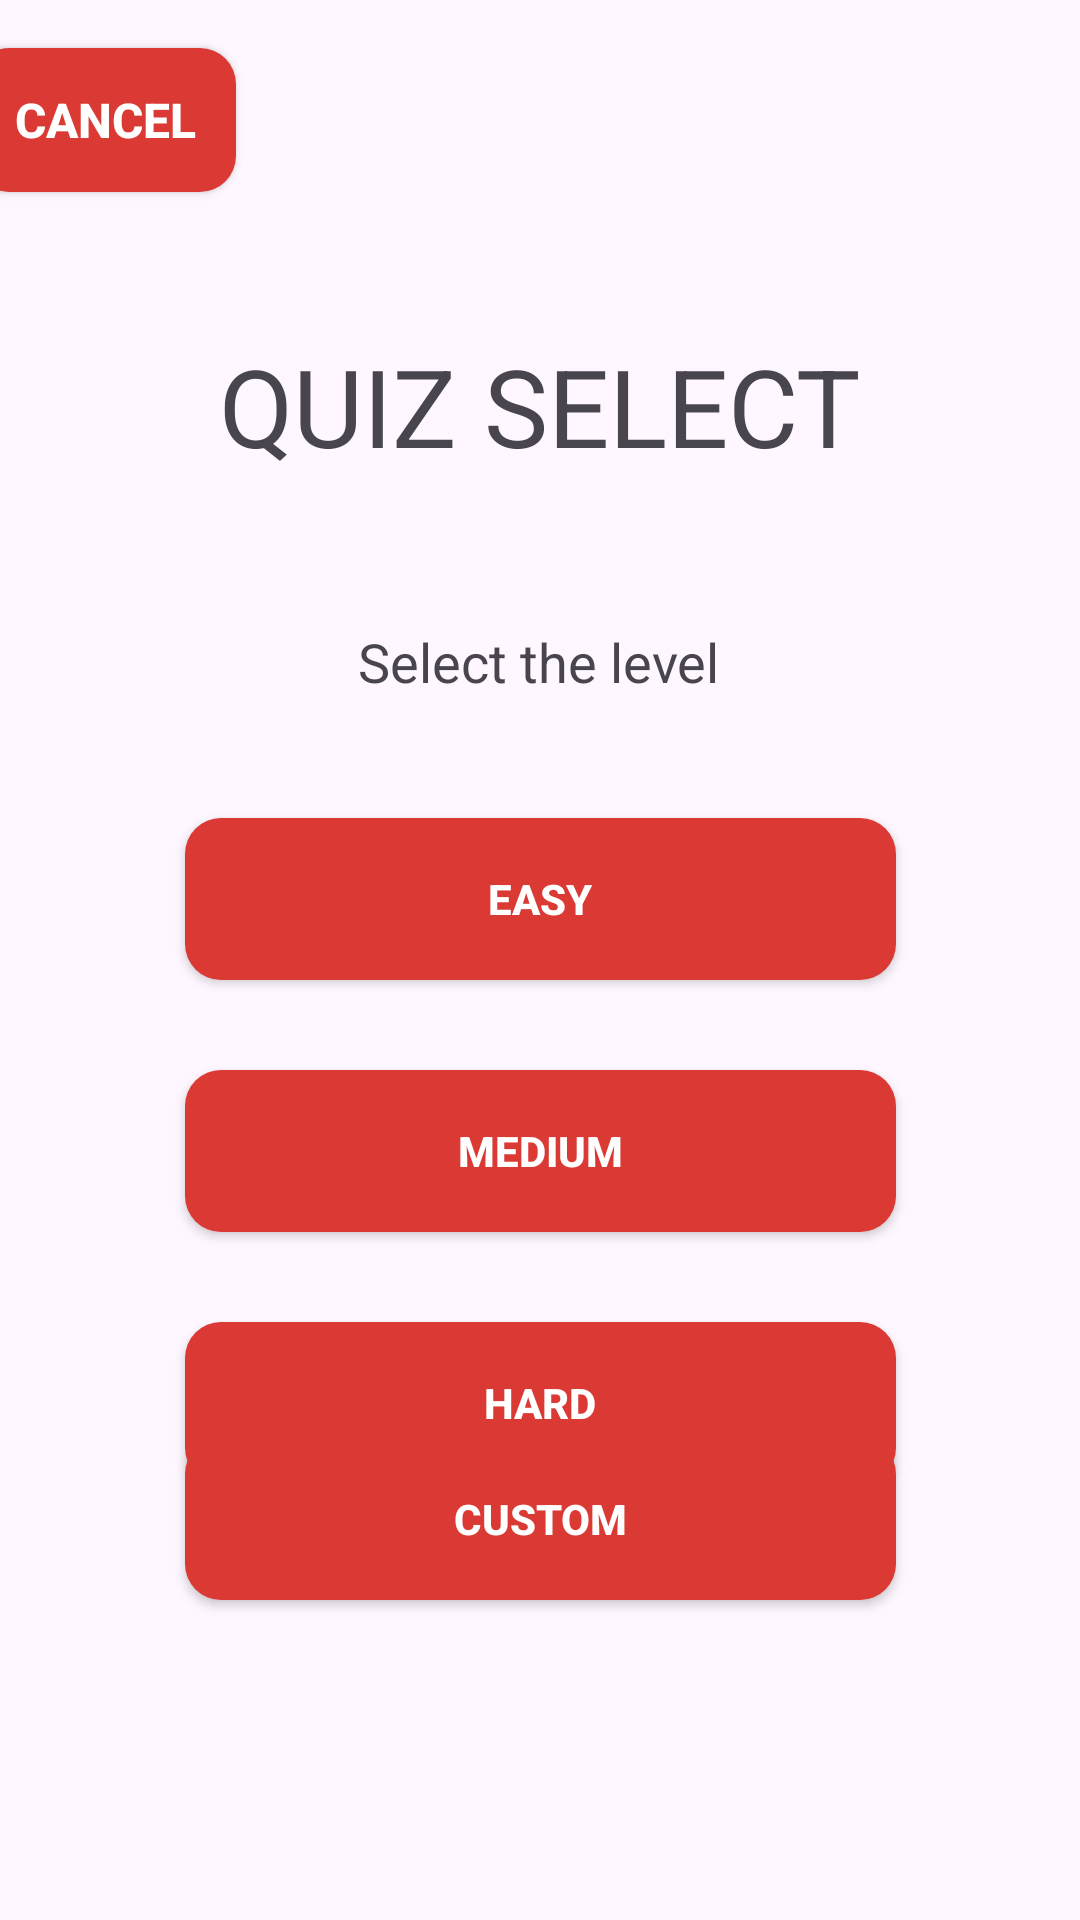

Layout XML and referenced resources for this Android screen:
<!-- AndroidManifest.xml: application theme Theme.MorningRecovery -->
<!-- res/layout/activity_quizlevelselect.xml -->
<?xml version="1.0" encoding="utf-8"?>
<androidx.constraintlayout.widget.ConstraintLayout xmlns:android="http://schemas.android.com/apk/res/android"
    xmlns:app="http://schemas.android.com/apk/res-auto"
    xmlns:tools="http://schemas.android.com/tools"

    android:layout_width="match_parent"
    android:layout_height="match_parent">

    <TextView
        android:id="@+id/quizSelectTitle"
        android:layout_width="wrap_content"
        android:layout_height="wrap_content"
        android:layout_gravity="center"
        android:layout_marginStart="179dp"
        android:layout_marginTop="111dp"
        android:layout_marginEnd="179dp"
        android:layout_marginBottom="41dp"
        android:text="QUIZ SELECT"
        android:textSize="36sp"
        app:layout_constraintBottom_toTopOf="@+id/textView3"
        app:layout_constraintEnd_toEndOf="parent"
        app:layout_constraintStart_toStartOf="parent"
        app:layout_constraintTop_toTopOf="parent" />

    <TextView
        android:id="@+id/textView3"
        android:layout_width="wrap_content"
        android:layout_height="wrap_content"
        android:layout_gravity="center"
        android:layout_marginStart="145dp"
        android:layout_marginTop="8dp"
        android:layout_marginEnd="146dp"
        android:layout_marginBottom="69dp"
        android:text="Select the level"
        android:textSize="18sp"
        app:layout_constraintBottom_toTopOf="@+id/easybutton"
        app:layout_constraintEnd_toEndOf="parent"
        app:layout_constraintStart_toStartOf="parent"
        app:layout_constraintTop_toBottomOf="@+id/quizSelectTitle" />

    <androidx.appcompat.widget.AppCompatButton
        android:id="@+id/easybutton"
        android:layout_width="237dp"
        android:layout_height="54dp"
        android:layout_marginStart="87dp"
        android:layout_marginTop="40dp"
        android:layout_marginEnd="87dp"
        android:layout_weight="1"
        android:background="@drawable/buttons"
        android:text="EASY"
        android:textColor="#fff"
        android:textStyle="bold"
        app:layout_constraintEnd_toEndOf="parent"
        app:layout_constraintStart_toStartOf="parent"
        app:layout_constraintTop_toBottomOf="@+id/textView3" />

    <androidx.appcompat.widget.AppCompatButton
        android:id="@+id/mediumbutton"
        android:layout_width="237dp"
        android:layout_height="54dp"
        android:layout_marginStart="87dp"
        android:layout_marginTop="30dp"
        android:layout_marginEnd="87dp"
        android:layout_weight="1"
        android:background="@drawable/buttons"
        android:text="MEDIUM"
        android:textColor="#fff"
        android:textStyle="bold"
        app:layout_constraintEnd_toEndOf="parent"
        app:layout_constraintStart_toStartOf="parent"
        app:layout_constraintTop_toBottomOf="@+id/easybutton" />

    <androidx.appcompat.widget.AppCompatButton
        android:id="@+id/hardbutton"
        android:layout_width="237dp"
        android:layout_height="54dp"
        android:layout_marginStart="87dp"
        android:layout_marginTop="30dp"
        android:layout_marginEnd="87dp"
        android:layout_weight="1"
        android:background="@drawable/buttons"
        android:text="HARD"
        android:textColor="#fff"
        android:textStyle="bold"
        app:layout_constraintEnd_toEndOf="parent"
        app:layout_constraintStart_toStartOf="parent"
        app:layout_constraintTop_toBottomOf="@+id/mediumbutton" />

    <androidx.appcompat.widget.AppCompatButton
        android:id="@+id/custombutton"
        android:layout_width="237dp"
        android:layout_height="54dp"
        android:layout_marginStart="87dp"
        android:layout_marginTop="30dp"
        android:layout_marginEnd="87dp"
        android:layout_marginBottom="152dp"
        android:layout_weight="1"
        android:background="@drawable/buttons"
        android:text="CUSTOM"
        android:textColor="#fff"
        android:textStyle="bold"
        app:layout_constraintBottom_toBottomOf="parent"
        app:layout_constraintEnd_toEndOf="parent"
        app:layout_constraintStart_toStartOf="parent"
        app:layout_constraintTop_toBottomOf="@+id/hardbutton" />

    <androidx.appcompat.widget.AppCompatButton
        android:id="@+id/quizselectCancelbutton"
        android:layout_width="wrap_content"
        android:layout_height="wrap_content"
        android:layout_marginStart="14dp"
        android:layout_marginTop="16dp"
        android:layout_marginEnd="305dp"
        android:layout_marginBottom="47dp"
        android:background="@drawable/buttons"
        android:text="Cancel"
        android:textColor="#fff"
        android:textSize="16sp"
        android:textStyle="bold"
        app:layout_constraintBottom_toTopOf="@+id/quizSelectTitle"
        app:layout_constraintEnd_toEndOf="parent"
        app:layout_constraintStart_toStartOf="parent"
        app:layout_constraintTop_toTopOf="parent" />


</androidx.constraintlayout.widget.ConstraintLayout>
<!-- resources referenced by this layout -->
<resources>
  <!-- drawable buttons (drawable) -->
  <?xml version="1.0" encoding="utf-8"?>
  <shape xmlns:android="http://schemas.android.com/apk/res/android"
      android:padding="10dp"
      android:shape="rectangle" >
      <solid android:color="#db3a34" />
      <corners
          android:bottomLeftRadius="12dp"
          android:bottomRightRadius="12dp"
          android:topLeftRadius="12dp"
          android:topRightRadius="12dp" />
  </shape>
  <style name="Theme.MorningRecovery" parent="Base.Theme.MorningRecovery" />
  <style name="Base.Theme.MorningRecovery" parent="Theme.Material3.DayNight.NoActionBar">
          
          <item name="colorPrimary">@color/colorPrimaryDark</item>
          
      </style>
  <!-- not gathered from this repository: default colours our renderer supplied (Android Studio template values) -->
  <color name="colorPrimaryDark">#FF3700B3</color>
</resources>
